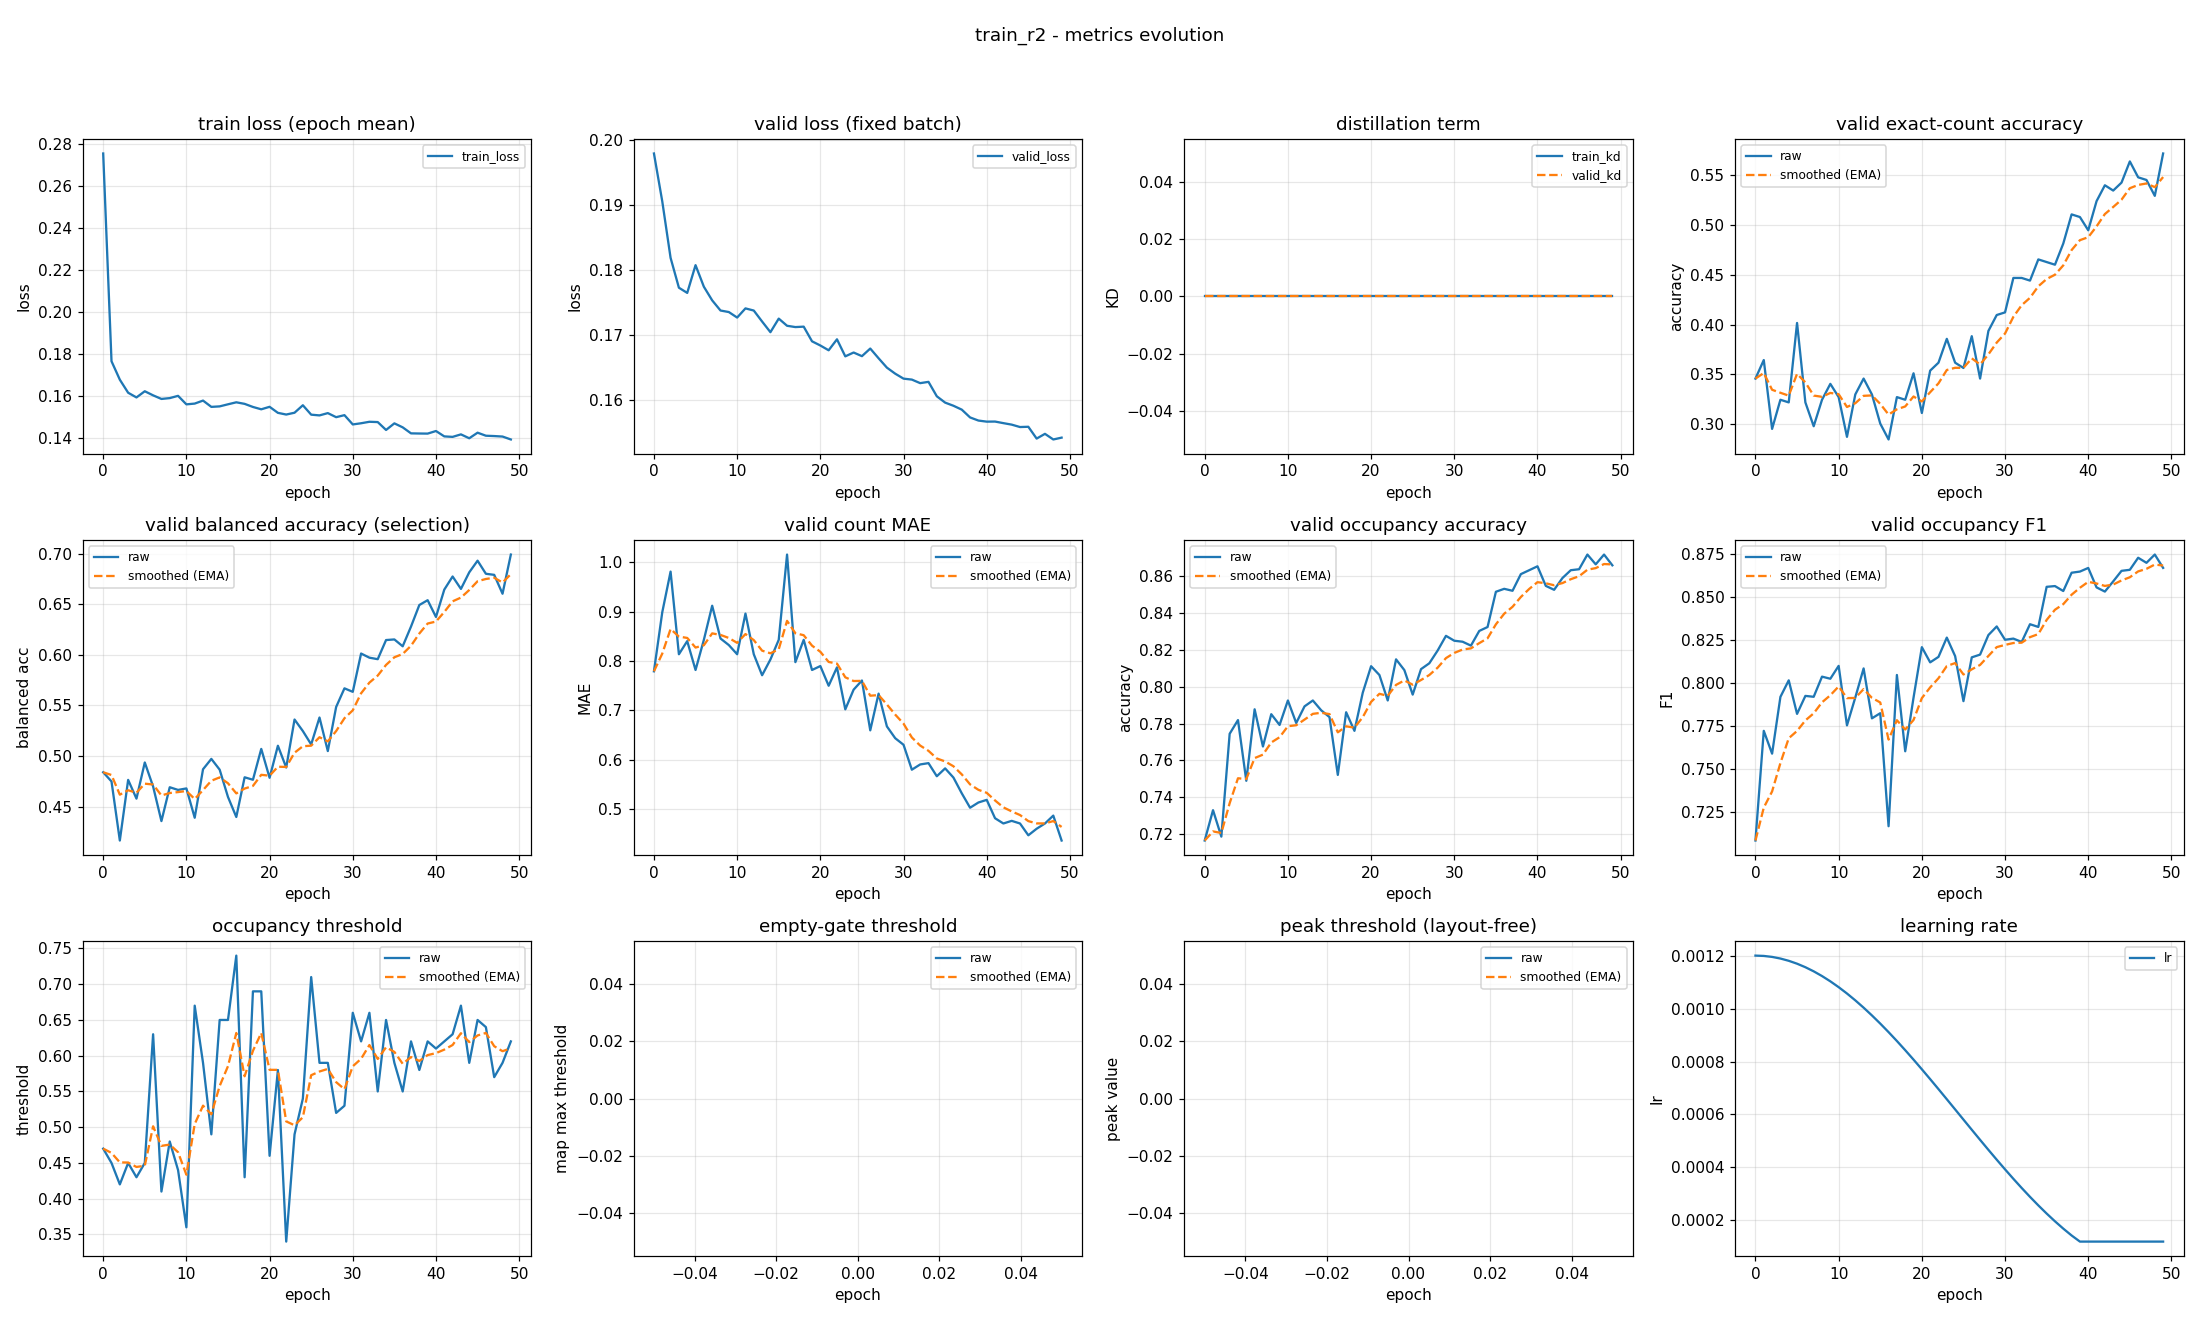

Data behind this chart, as committed beside it:
epoch, train_loss, valid_loss, train_kd, valid_kd, valid_accuracy, valid_accuracy_smoothed, valid_balanced_accuracy, valid_balanced_accuracy_smoothed, valid_mae, valid_mae_smoothed, valid_occupancy_accuracy, valid_occupancy_accuracy_smoothed, valid_occupancy_f1, valid_occupancy_f1_smoothed, valid_occupancy_threshold, valid_occupancy_threshold_smoothed, valid_empty_threshold, valid_empty_threshold_smoothed, valid_peak_threshold, valid_peak_threshold_smoothed, learning_rate
0, 0.2755, 0.198, 0.0, 0.0, 0.3457, 0.3457, 0.4839, 0.4839, 0.7793, 0.7793, 0.7165, 0.7165, 0.7086, 0.7086, 0.47, 0.47, nan, nan, nan, nan, 0.0012
1, 0.1766, 0.1906, 0.0, 0.0, 0.3644, 0.3513, 0.4748, 0.4812, 0.8989, 0.8152, 0.733, 0.7214, 0.7722, 0.7277, 0.45, 0.464, nan, nan, nan, nan, 0.001199
2, 0.1678, 0.1819, 0.0, 0.0, 0.2952, 0.3345, 0.4164, 0.4617, 0.9814, 0.865, 0.7186, 0.7206, 0.759, 0.7371, 0.42, 0.4508, nan, nan, nan, nan, 0.001195
3, 0.1616, 0.1773, 0.0, 0.0, 0.3245, 0.3315, 0.4764, 0.4661, 0.8138, 0.8497, 0.7745, 0.7368, 0.792, 0.7535, 0.45, 0.4506, nan, nan, nan, nan, 0.001189
4, 0.1593, 0.1765, 0.0, 0.0, 0.3218, 0.3286, 0.4578, 0.4636, 0.8404, 0.8469, 0.7819, 0.7503, 0.8015, 0.7679, 0.43, 0.4444, nan, nan, nan, nan, 0.00118
5, 0.1623, 0.1808, 0.0, 0.0, 0.4016, 0.3505, 0.4936, 0.4726, 0.7819, 0.8274, 0.7489, 0.7499, 0.7821, 0.7722, 0.45, 0.4461, nan, nan, nan, nan, 0.001169
6, 0.1603, 0.1775, 0.0, 0.0, 0.3218, 0.3419, 0.4698, 0.4718, 0.8431, 0.8321, 0.7878, 0.7613, 0.7925, 0.7783, 0.63, 0.5013, nan, nan, nan, nan, 0.001156
7, 0.1586, 0.1753, 0.0, 0.0, 0.2979, 0.3287, 0.4356, 0.4609, 0.9122, 0.8561, 0.7676, 0.7631, 0.792, 0.7824, 0.41, 0.4739, nan, nan, nan, nan, 0.001141
8, 0.159, 0.1738, 0.0, 0.0, 0.3245, 0.3274, 0.4691, 0.4634, 0.8457, 0.853, 0.7851, 0.7697, 0.8037, 0.7888, 0.48, 0.4757, nan, nan, nan, nan, 0.001123
9, 0.1601, 0.1735, 0.0, 0.0, 0.3404, 0.3313, 0.4664, 0.4643, 0.8324, 0.8469, 0.7793, 0.7726, 0.8025, 0.7929, 0.44, 0.465, nan, nan, nan, nan, 0.001103
10, 0.156, 0.1727, 0.0, 0.0, 0.3271, 0.3301, 0.4679, 0.4654, 0.8138, 0.8369, 0.7926, 0.7786, 0.8099, 0.798, 0.36, 0.4335, nan, nan, nan, nan, 0.001081
11, 0.1564, 0.1741, 0.0, 0.0, 0.2872, 0.3172, 0.439, 0.4575, 0.8963, 0.8547, 0.7803, 0.7791, 0.7754, 0.7912, 0.67, 0.5044, nan, nan, nan, nan, 0.001057
12, 0.1578, 0.1738, 0.0, 0.0, 0.3298, 0.321, 0.4868, 0.4663, 0.8138, 0.8425, 0.7894, 0.7822, 0.7916, 0.7913, 0.59, 0.5301, nan, nan, nan, nan, 0.001031
13, 0.1548, 0.1721, 0.0, 0.0, 0.3457, 0.3284, 0.4971, 0.4755, 0.7713, 0.8211, 0.7926, 0.7853, 0.8084, 0.7965, 0.49, 0.5181, nan, nan, nan, nan, 0.001003
14, 0.1551, 0.1704, 0.0, 0.0, 0.3298, 0.3288, 0.4865, 0.4788, 0.8032, 0.8157, 0.7872, 0.7859, 0.7795, 0.7914, 0.65, 0.5577, nan, nan, nan, nan, 0.0009741
15, 0.1561, 0.1725, 0.0, 0.0, 0.3005, 0.3203, 0.4595, 0.473, 0.8431, 0.8239, 0.7835, 0.7852, 0.7825, 0.7887, 0.65, 0.5854, nan, nan, nan, nan, 0.0009433
16, 0.157, 0.1714, 0.0, 0.0, 0.2846, 0.3096, 0.4397, 0.463, 1.016, 0.8815, 0.7521, 0.7753, 0.7169, 0.7672, 0.74, 0.6318, nan, nan, nan, nan, 0.000911
17, 0.1563, 0.1712, 0.0, 0.0, 0.3271, 0.3149, 0.4789, 0.4678, 0.7979, 0.8564, 0.7862, 0.7785, 0.8047, 0.7784, 0.43, 0.5712, nan, nan, nan, nan, 0.0008775
18, 0.1548, 0.1713, 0.0, 0.0, 0.3245, 0.3177, 0.4765, 0.4704, 0.8431, 0.8524, 0.7761, 0.7778, 0.7604, 0.773, 0.69, 0.6069, nan, nan, nan, nan, 0.0008429
19, 0.1537, 0.169, 0.0, 0.0, 0.3511, 0.3277, 0.507, 0.4814, 0.7819, 0.8313, 0.7968, 0.7835, 0.7915, 0.7785, 0.69, 0.6318, nan, nan, nan, nan, 0.0008072
20, 0.1549, 0.1684, 0.0, 0.0, 0.3112, 0.3228, 0.4784, 0.4805, 0.7899, 0.8189, 0.8112, 0.7918, 0.8208, 0.7912, 0.46, 0.5803, nan, nan, nan, nan, 0.0007707
21, 0.152, 0.1677, 0.0, 0.0, 0.3537, 0.3321, 0.5101, 0.4894, 0.75, 0.7982, 0.8064, 0.7962, 0.812, 0.7975, 0.58, 0.5802, nan, nan, nan, nan, 0.0007335
22, 0.1512, 0.1693, 0.0, 0.0, 0.3617, 0.3409, 0.4886, 0.4891, 0.7872, 0.7949, 0.7926, 0.7951, 0.8152, 0.8028, 0.34, 0.5081, nan, nan, nan, nan, 0.0006958
23, 0.1521, 0.1667, 0.0, 0.0, 0.3856, 0.3544, 0.536, 0.5032, 0.7021, 0.7671, 0.8149, 0.801, 0.8263, 0.8098, 0.49, 0.5027, nan, nan, nan, nan, 0.0006576
24, 0.1556, 0.1673, 0.0, 0.0, 0.3617, 0.3566, 0.5246, 0.5096, 0.742, 0.7596, 0.809, 0.8034, 0.8156, 0.8116, 0.54, 0.5139, nan, nan, nan, nan, 0.0006192
25, 0.1511, 0.1667, 0.0, 0.0, 0.3564, 0.3565, 0.5114, 0.5101, 0.7606, 0.7599, 0.7957, 0.8011, 0.7895, 0.8049, 0.71, 0.5727, nan, nan, nan, nan, 0.0005808
26, 0.1508, 0.1679, 0.0, 0.0, 0.3883, 0.366, 0.538, 0.5185, 0.6596, 0.7298, 0.8096, 0.8037, 0.8149, 0.8079, 0.59, 0.5779, nan, nan, nan, nan, 0.0005424
27, 0.1519, 0.1664, 0.0, 0.0, 0.3457, 0.36, 0.5048, 0.5144, 0.734, 0.7311, 0.8128, 0.8064, 0.8165, 0.8105, 0.59, 0.5815, nan, nan, nan, nan, 0.0005042
28, 0.1499, 0.165, 0.0, 0.0, 0.3936, 0.3701, 0.5484, 0.5246, 0.6676, 0.712, 0.8197, 0.8104, 0.8278, 0.8157, 0.52, 0.5631, nan, nan, nan, nan, 0.0004665
29, 0.1509, 0.164, 0.0, 0.0, 0.4096, 0.3819, 0.5668, 0.5373, 0.6436, 0.6915, 0.8277, 0.8156, 0.8328, 0.8208, 0.53, 0.5532, nan, nan, nan, nan, 0.0004293
30, 0.1465, 0.1633, 0.0, 0.0, 0.4122, 0.391, 0.5633, 0.5451, 0.6303, 0.6731, 0.825, 0.8184, 0.8251, 0.8221, 0.66, 0.5852, nan, nan, nan, nan, 0.0003928
31, 0.147, 0.1631, 0.0, 0.0, 0.4468, 0.4077, 0.6012, 0.5619, 0.5798, 0.6451, 0.8245, 0.8202, 0.8258, 0.8232, 0.62, 0.5956, nan, nan, nan, nan, 0.0003571
32, 0.1477, 0.1626, 0.0, 0.0, 0.4468, 0.4195, 0.5971, 0.5725, 0.5904, 0.6287, 0.8223, 0.8209, 0.8238, 0.8234, 0.66, 0.615, nan, nan, nan, nan, 0.0003225
33, 0.1476, 0.1628, 0.0, 0.0, 0.4441, 0.4269, 0.5956, 0.5794, 0.5931, 0.618, 0.8303, 0.8237, 0.8341, 0.8266, 0.55, 0.5955, nan, nan, nan, nan, 0.000289
34, 0.1438, 0.1606, 0.0, 0.0, 0.4654, 0.4384, 0.6145, 0.5899, 0.5665, 0.6026, 0.8324, 0.8263, 0.8325, 0.8284, 0.65, 0.6118, nan, nan, nan, nan, 0.0002567
35, 0.147, 0.1596, 0.0, 0.0, 0.4628, 0.4457, 0.6151, 0.5975, 0.5824, 0.5965, 0.8516, 0.8339, 0.8558, 0.8366, 0.59, 0.6053, nan, nan, nan, nan, 0.0002259
36, 0.1451, 0.1591, 0.0, 0.0, 0.4601, 0.45, 0.6083, 0.6007, 0.5638, 0.5867, 0.8532, 0.8397, 0.8562, 0.8425, 0.55, 0.5887, nan, nan, nan, nan, 0.0001966
37, 0.1422, 0.1585, 0.0, 0.0, 0.4814, 0.4594, 0.6278, 0.6089, 0.5319, 0.5703, 0.8521, 0.8434, 0.8534, 0.8458, 0.62, 0.5981, nan, nan, nan, nan, 0.000169
38, 0.1422, 0.1573, 0.0, 0.0, 0.5106, 0.4748, 0.6491, 0.621, 0.5027, 0.55, 0.8612, 0.8487, 0.864, 0.8512, 0.58, 0.5927, nan, nan, nan, nan, 0.0001431
39, 0.1421, 0.1568, 0.0, 0.0, 0.508, 0.4848, 0.6539, 0.6308, 0.5133, 0.539, 0.8633, 0.8531, 0.8647, 0.8553, 0.62, 0.6009, nan, nan, nan, nan, 0.00012
40, 0.1433, 0.1567, 0.0, 0.0, 0.4947, 0.4877, 0.6373, 0.6328, 0.5186, 0.5329, 0.8654, 0.8568, 0.8668, 0.8587, 0.61, 0.6036, nan, nan, nan, nan, 0.00012
41, 0.1408, 0.1567, 0.0, 0.0, 0.5239, 0.4986, 0.6644, 0.6423, 0.4814, 0.5174, 0.8548, 0.8562, 0.8555, 0.8577, 0.62, 0.6085, nan, nan, nan, nan, 0.00012
42, 0.1406, 0.1564, 0.0, 0.0, 0.5399, 0.511, 0.6773, 0.6528, 0.4707, 0.5034, 0.8527, 0.8551, 0.8531, 0.8563, 0.63, 0.615, nan, nan, nan, nan, 0.00012
43, 0.1417, 0.1562, 0.0, 0.0, 0.5346, 0.5181, 0.665, 0.6564, 0.4761, 0.4952, 0.859, 0.8563, 0.859, 0.8571, 0.67, 0.6315, nan, nan, nan, nan, 0.00012
44, 0.1399, 0.1558, 0.0, 0.0, 0.5426, 0.5254, 0.6814, 0.6639, 0.4707, 0.4879, 0.8633, 0.8584, 0.8651, 0.8595, 0.59, 0.619, nan, nan, nan, nan, 0.00012
45, 0.1425, 0.1559, 0.0, 0.0, 0.5638, 0.5369, 0.6929, 0.6726, 0.4468, 0.4756, 0.8638, 0.86, 0.8657, 0.8614, 0.65, 0.6283, nan, nan, nan, nan, 0.00012
46, 0.1411, 0.154, 0.0, 0.0, 0.5479, 0.5402, 0.68, 0.6748, 0.4601, 0.4709, 0.8718, 0.8636, 0.8727, 0.8648, 0.64, 0.6318, nan, nan, nan, nan, 0.00012
47, 0.1409, 0.1548, 0.0, 0.0, 0.5452, 0.5417, 0.6789, 0.6761, 0.4707, 0.4709, 0.8665, 0.8644, 0.8697, 0.8663, 0.57, 0.6133, nan, nan, nan, nan, 0.00012
48, 0.1407, 0.1539, 0.0, 0.0, 0.5293, 0.538, 0.6603, 0.6713, 0.4867, 0.4756, 0.8718, 0.8667, 0.8745, 0.8687, 0.59, 0.6063, nan, nan, nan, nan, 0.00012
49, 0.1393, 0.1542, 0.0, 0.0, 0.5718, 0.5481, 0.699, 0.6796, 0.4362, 0.4638, 0.866, 0.8664, 0.8668, 0.8682, 0.62, 0.6104, nan, nan, nan, nan, 0.00012
